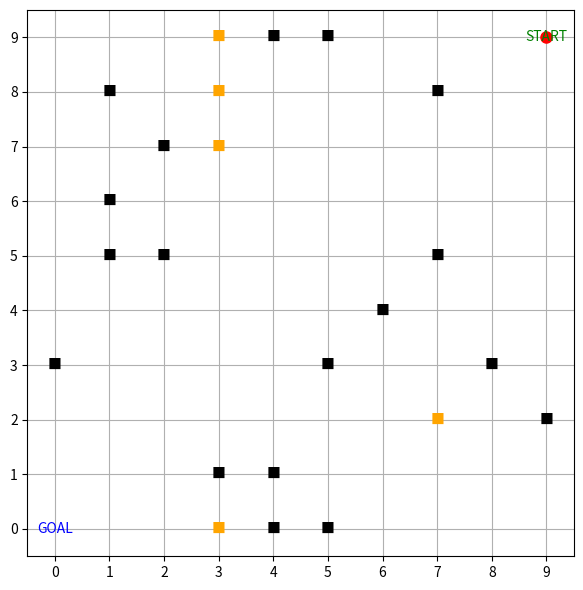

Write the Python code that produced this figure.
# Filename: probabilistic_future_cost_pid_logging.py
import random, heapq, math, csv
import matplotlib.pyplot as plt
import matplotlib.animation as animation
from collections import deque

# --------------------------
# Config
# --------------------------
GRID = 10
START = (9, 9)   # 右下
GOAL  = (0, 0)   # 左上

STATIC_OBS = 18
DYNAMIC_OBS = 5

SEED = 42
random.seed(SEED)

# ---- Step 1: Probabilistic future prediction ----
PRED_HORIZON = 3        # 未来何コマ先まで予測するか
SPACE_SIGMA = 0.9       # 空間拡散（σ）大きいほど広く薄く
TIME_DECAY = 0.7        # 時間減衰（tが進むと弱く）
VEL_NOISE_P = { -1:0.2, 0:0.6, 1:0.2 }  # 速度ノイズ確率（各軸）

BASE_INFLATION = 5.0    # 確率→コストの重み

# ---- Step 2: 擬似 D* Lite（軽量インクリメンタル）----
LOOKAHEAD_L = 3
COST_HIGH_THRESHOLD = 2.5  # これ以上のコストセルが計画先頭に来たら再計画

# ---- Step 3: PID 制御 ----
P_GAIN = 0.7
I_GAIN = 0.05
D_GAIN = 0.12
DT     = 0.08

# ---- Step 4: ログ & 実行 ----
MAX_STEPS = 600
MAX_WAIT  = 3
CSV_PATH  = "run_log.csv"

# --------------------------
# Utils
# --------------------------
def in_bounds(x,y): return 0 <= x < GRID and 0 <= y < GRID
def neighbors4(x,y): return [(x+1,y),(x-1,y),(x,y+1),(x,y-1)]
def manhattan(a,b): return abs(a[0]-b[0])+abs(a[1]-b[1])
def euclid(a,b): return math.hypot(a[0]-b[0], a[1]-b[1])

# --------------------------
# Static map
# --------------------------
def empty_grid(): return [[0]*GRID for _ in range(GRID)]

def a_star_block_only(grid, start, goal):
    """静的障害物のみでパス確認（存在保証用）"""
    if start==goal: return [start]
    openq=[(manhattan(start,goal),0,start,None)]
    came={}; g={start:0}; vis=set()
    while openq:
        f,gv,cur,par = heapq.heappop(openq)
        if cur in vis: continue
        vis.add(cur); came[cur]=par
        if cur==goal:
            path=[]; n=cur
            while n is not None:
                path.append(n); n=came[n]
            return list(reversed(path))
        for nx,ny in neighbors4(*cur):
            if not in_bounds(nx,ny) or grid[ny][nx]==1: continue
            ng=gv+1
            if (nx,ny) not in g or ng<g[(nx,ny)]:
                g[(nx,ny)]=ng
                heapq.heappush(openq,(ng+manhattan((nx,ny),goal),ng,(nx,ny),cur))
    return []

def gen_static():
    while True:
        g=empty_grid(); k=0
        while k<STATIC_OBS:
            x,y=random.randrange(GRID),random.randrange(GRID)
            if (x,y) in (START,GOAL) or g[y][x]==1: continue
            g[y][x]=1; k+=1
        if a_star_block_only(g, START, GOAL):
            return g

# --------------------------
# A* (with soft costs)
# --------------------------
def a_star_soft(grid, start, goal, cost):
    if start==goal: return [start]
    if grid[goal[1]][goal[0]]==1 or grid[start[1]][start[0]]==1: return []
    openq=[(manhattan(start,goal),0.0,start,None)]
    came={}; g={start:0.0}; vis=set()
    while openq:
        f,gv,cur,par = heapq.heappop(openq)
        if cur in vis: continue
        vis.add(cur); came[cur]=par
        if cur==goal:
            path=[]; n=cur
            while n is not None:
                path.append(n); n=came[n]
            return list(reversed(path))
        for nx,ny in neighbors4(*cur):
            if not in_bounds(nx,ny) or grid[ny][nx]==1: continue
            step = 1.0 + cost[ny][nx]
            ng = gv + step
            if (nx,ny) not in g or ng<g[(nx,ny)]:
                g[(nx,ny)] = ng
                heapq.heappush(openq,(ng+manhattan((nx,ny),goal),ng,(nx,ny),cur))
    return []

# --------------------------
# Step 1: Probabilistic future prediction
# --------------------------
def gaussian_weight(dx,dy, sigma):
    return math.exp(-0.5*(dx*dx+dy*dy)/(sigma*sigma))

def build_prob_cost(dynamic_list):
    """未来予測に基づく占有確率→コスト"""
    prob = [[0.0]*GRID for _ in range(GRID)]
    for (x,y,vx,vy) in dynamic_list:
        # t=0..H の確率分布を合成
        # 速度ノイズを各軸で畳み込み：vx+nvx, vy+nvy
        for t in range(PRED_HORIZON+1):
            # ノイズ付き速度候補
            vel_candidates=[]
            for nvx,pvx in VEL_NOISE_P.items():
                for nvy,pvy in VEL_NOISE_P.items():
                    vel_candidates.append((vx+nvx, vy+nvy, pvx*pvy))
            # 各候補の将来位置（x+v*t, y+v*t）
            for tvx,tvy,pv in vel_candidates:
                px = x + tvx*t
                py = y + tvy*t
                # 位置は格子上に拡散（ガウス窓）
                for gy in range(GRID):
                    for gx in range(GRID):
                        if not in_bounds(gx,gy): continue
                        w = gaussian_weight(gx-px, gy-py, SPACE_SIGMA)
                        # 時間減衰
                        prob[gy][gx] += pv * (TIME_DECAY**t) * w

    # 正規化はせずスカラー化（ソフトコスト）
    cost = [[BASE_INFLATION*prob[y][x] for x in range(GRID)] for y in range(GRID)]
    return cost, prob

# --------------------------
# Dynamics
# --------------------------
def spawn_dynamic(grid, n):
    dyn=[]
    tries=0
    while len(dyn)<n and tries<5000:
        tries+=1
        x,y = random.randrange(GRID), random.randrange(GRID)
        if (x,y) in (START,GOAL) or grid[y][x]==1: continue
        vx,vy = random.choice([-1,0,1]), random.choice([-1,0,1])
        dyn.append([x,y,vx,vy])
    return dyn

def move_dynamic(grid, dyn, car_cell):
    occupied=set()
    for d in dyn: occupied.add((d[0],d[1]))
    new=[]
    for (x,y,vx,vy) in dyn:
        # まず現在の速度で候補
        cand=[(x+vx,y+vy,vx,vy)]
        # ランダム速度候補も少し
        for _ in range(4):
            dvx, dvy = random.choice([-1,0,1]), random.choice([-1,0,1])
            cand.append((x+dvx,y+dvy,dvx,dvy))
        random.shuffle(cand)
        chosen=(x,y,vx,vy)
        for nx,ny,nvx,nvy in cand:
            if not in_bounds(nx,ny): continue
            if grid[ny][nx]==1: continue
            if (nx,ny) in (START,GOAL) or (nx,ny)==car_cell: continue
            if (nx,ny) in occupied: continue
            chosen=(nx,ny,nvx,nvy)
            occupied.add((nx,ny))
            break
        new.append([chosen[0],chosen[1],chosen[2],chosen[3]])
    return new

# --------------------------
# Incremental replanning (pseudo D* Lite)
# --------------------------
def need_replan(plan, cost, dynamics, cur_cell):
    """先頭 L ステップの安全性/コストを評価し、必要なら再計画"""
    if not plan or len(plan)<2:
        return True
    # 現在位置を plan[0] に合わせる
    if plan[0] != cur_cell:
        return True
    look = min(LOOKAHEAD_L, len(plan)-1)
    dyn_now = {(dx,dy) for (dx,dy,_,_) in dynamics}
    for i in range(1, look+1):
        x,y = plan[i]
        if (x,y) in dyn_now:      # 直近に動的がいれば再計画
            return True
        if cost[y][x] >= COST_HIGH_THRESHOLD:
            return True
    return False

# --------------------------
# Logging
# --------------------------
class RunLogger:
    def __init__(self):
        self.rows=[]
        self.replans=0
        self.waits=0
    def step(self, step, car, dynamics, plan, cost):
        # 最小動的距離
        mind=999.0
        for (dx,dy,_,_) in dynamics:
            mind=min(mind, euclid(car,(dx,dy)))
        # 先頭 L ステップの平均コスト
        avgc=0.0; cnt=0
        if plan:
            for i in range(1, min(LOOKAHEAD_L+1, len(plan))):
                x,y=plan[i]; avgc+=cost[y][x]; cnt+=1
        avgc = (avgc/cnt) if cnt else 0.0
        self.rows.append([step, car[0], car[1], f"{mind:.3f}", f"{avgc:.3f}", self.replans, self.waits])
    def inc_replan(self): self.replans+=1
    def inc_wait(self): self.waits+=1
    def save(self, path):
        with open(path, "w", newline="", encoding="utf-8") as f:
            w=csv.writer(f)
            w.writerow(["step","car_x","car_y","min_dyn_dist","lookahead_avg_cost","replans","waits"])
            w.writerows(self.rows)

# --------------------------
# Main sim
# --------------------------
grid = gen_static()
dynamic = spawn_dynamic(grid, DYNAMIC_OBS)

car_cell = START
car_pos  = [float(START[0]), float(START[1])]
ex_int   = [0.0, 0.0]      # 積分
ex_prev  = [0.0, 0.0]      # 微分用

# 初期計画
infl_cost, _ = build_prob_cost(dynamic)
plan = a_star_soft(grid, car_cell, GOAL, infl_cost)

forward_hist = [car_cell]
back_hist    = []
wait = 0
goal = False
step = 0

logger = RunLogger()

# Plot
fig, ax = plt.subplots(figsize=(6,6))
ax.set_aspect("equal")
ax.set_xlim(-0.5, GRID-0.5); ax.set_ylim(-0.5, GRID-0.5)
ax.set_xticks(range(GRID)); ax.set_yticks(range(GRID))
ax.grid(True)

static_marks=[]; dyn_marks=[]
f_line, = ax.plot([], [], "b-", lw=2)
b_line, = ax.plot([], [], "m-", lw=2)
p_line, = ax.plot([], [], "c--", lw=1, alpha=0.7)
car_pt, = ax.plot([], [], "ro", ms=8)
ax.text(START[0], START[1], "START", color="green", ha="center", va="center")
ax.text(GOAL[0],  GOAL[1],  "GOAL",  color="blue",  ha="center", va="center")

def draw_static():
    global static_marks
    for t in static_marks: t.remove()
    static_marks=[]
    for y in range(GRID):
        for x in range(GRID):
            if grid[y][x]==1:
                static_marks.append(ax.text(x,y,"■",ha="center",va="center", color="black"))

def draw_dynamic():
    global dyn_marks
    for t in dyn_marks: t.remove()
    dyn_marks=[]
    for (x,y,_,_) in dynamic:
        dyn_marks.append(ax.text(x,y,"■",ha="center",va="center", color="orange"))

def update(_):
    global dynamic, infl_cost, plan, car_cell, car_pos, ex_int, ex_prev
    global wait, goal, step

    if goal:
        ax.set_title("Goal reached")
        return f_line, b_line, p_line, car_pt

    step += 1
    if step > MAX_STEPS:
        ax.set_title("Safety stop (max steps)")
        logger.save(CSV_PATH)
        return f_line, b_line, p_line, car_pt

    # 動的更新 → 予測→コスト
    dynamic[:] = move_dynamic(grid, dynamic, car_cell)
    infl_cost, _ = build_prob_cost(dynamic)

    # 擬似 D* Lite: 必要時のみ再計画
    if need_replan(plan, infl_cost, dynamic, car_cell):
        plan = a_star_soft(grid, car_cell, GOAL, infl_cost)
        logger.inc_replan()

    if not plan or len(plan) < 2:
        # 待機 or バックトラック
        wait += 1; logger.inc_wait()
        if wait >= MAX_WAIT and len(forward_hist) > 1:
            prev = forward_hist[-2]
            back_hist.append((car_cell, prev))
            car_cell = prev
            car_pos[0], car_pos[1] = float(car_cell[0]), float(car_cell[1])
            forward_hist.pop()
            wait = 0
    else:
        wait = 0
        nxt = plan[1]
        occ_now = {(dx,dy) for (dx,dy,_,_) in dynamic}
        if nxt in occ_now:
            wait += 1; logger.inc_wait()
        else:
            car_cell = nxt
            forward_hist.append(car_cell)

    # PID 追従
    tx, ty = float(car_cell[0]), float(car_cell[1])
    errx, erry = tx-car_pos[0], ty-car_pos[1]
    ex_int[0] += errx*DT; ex_int[1] += erry*DT
    dx = (errx - ex_prev[0])/DT; dy = (erry - ex_prev[1])/DT
    ex_prev[0], ex_prev[1] = errx, erry

    ux = P_GAIN*errx + I_GAIN*ex_int[0] + D_GAIN*dx
    uy = P_GAIN*erry + I_GAIN*ex_int[1] + D_GAIN*dy
    car_pos[0] += ux*DT; car_pos[1] += uy*DT

    # ログ
    logger.step(step, car_cell, dynamic, plan, infl_cost)

    # ゴール判定
    if car_cell == GOAL:
        goal = True
        logger.save(CSV_PATH)

    # 描画
    draw_static(); draw_dynamic()
    if plan:
        px,py = zip(*plan); p_line.set_data(px,py)
    else:
        p_line.set_data([],[])

    if forward_hist:
        fx,fy = zip(*forward_hist); f_line.set_data(fx,fy)
    if back_hist:
        bx = [seg[0][0] for seg in back_hist] + [back_hist[-1][1][0]]
        by = [seg[0][1] for seg in back_hist] + [back_hist[-1][1][1]]
        b_line.set_data(bx,by)

    car_pt.set_data([car_pos[0]],[car_pos[1]])
    ax.set_title(f"step={step} waits={wait} replans={logger.replans}")
    return f_line, b_line, p_line, car_pt

draw_static(); draw_dynamic()
f_line.set_data([START[0]],[START[1]])
car_pt.set_data([START[0]],[START[1]])
ani = animation.FuncAnimation(fig, update, interval=int(1000*DT), blit=False)
plt.tight_layout()
plt.show()

# print summary when window closes (best-effort)
try:
    import os
    if os.path.exists(CSV_PATH):
        print(f"[LOG] saved: {CSV_PATH}")
except:
    pass
